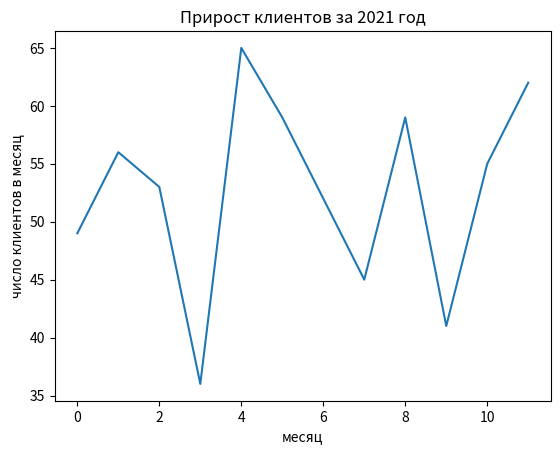

Recreate this plot in Python.
import matplotlib.pyplot as plt
import numpy as np

year_2021 = np.array([49, 56, 53, 36, 65, 59, 52, 45, 59, 41, 55, 62])

months = ['янв', 'фев', 'мар', 'апр', 'май', 'июн', 'июл', 'авг', 'сен', 'окт', 'ноя', 'дек']

plt.title('Прирост клиентов за 2021 год')
plt.plot(year_2021)

plt.xlabel('месяц')
plt.ylabel('число клиентов в месяц')

# ваш код
...



plt.savefig('my_plot.jpg')